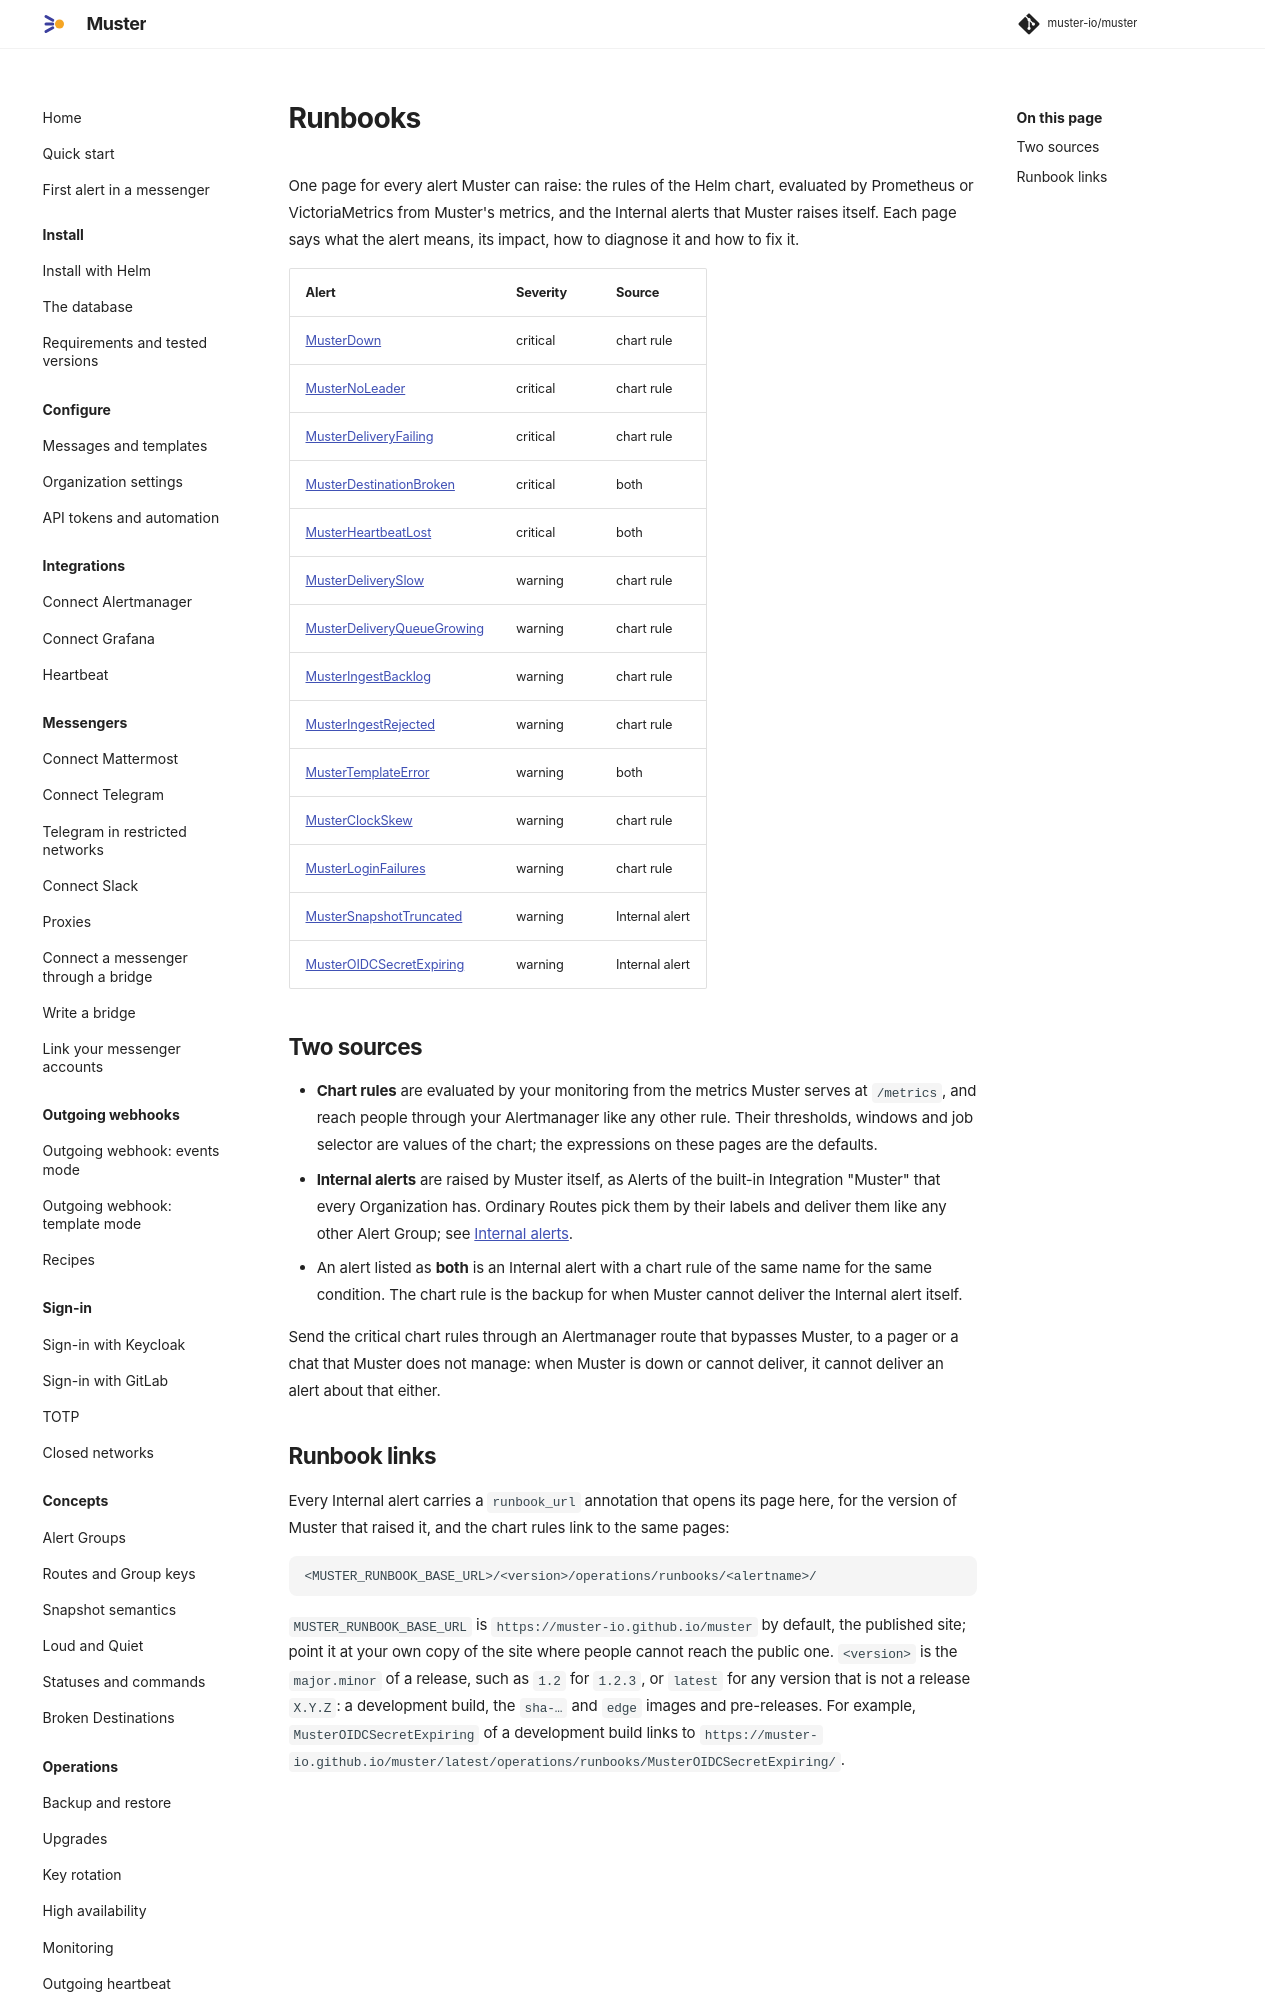

repository: muster-io/muster · page: 0.1/operations/runbooks/index.html · generator: mkdocs

# Runbooks

One page for every alert Muster can raise: the rules of the Helm chart, evaluated by Prometheus or VictoriaMetrics
from Muster's metrics, and the Internal alerts that Muster raises itself. Each page says what the alert means, its
impact, how to diagnose it and how to fix it.

| Alert | Severity | Source |
|---|---|---|
| [MusterDown](MusterDown.md) | critical | chart rule |
| [MusterNoLeader](MusterNoLeader.md) | critical | chart rule |
| [MusterDeliveryFailing](MusterDeliveryFailing.md) | critical | chart rule |
| [MusterDestinationBroken](MusterDestinationBroken.md) | critical | both |
| [MusterHeartbeatLost](MusterHeartbeatLost.md) | critical | both |
| [MusterNotificationGatewayBroken](MusterNotificationGatewayBroken.md) | critical | both |
| [MusterDeliverySlow](MusterDeliverySlow.md) | warning | chart rule |
| [MusterDeliveryQueueGrowing](MusterDeliveryQueueGrowing.md) | warning | chart rule |
| [MusterIngestBacklog](MusterIngestBacklog.md) | warning | chart rule |
| [MusterIngestRejected](MusterIngestRejected.md) | warning | chart rule |
| [MusterIngestSnapshotFailed](MusterIngestSnapshotFailed.md) | warning | chart rule |
| [MusterTemplateError](MusterTemplateError.md) | warning | both |
| [MusterClockSkew](MusterClockSkew.md) | warning | chart rule |
| [MusterLoginFailures](MusterLoginFailures.md) | warning | chart rule |
| [MusterScheduleGap](MusterScheduleGap.md) | warning | both |
| [MusterSnapshotTruncated](MusterSnapshotTruncated.md) | warning | Internal alert |
| [MusterOIDCSecretExpiring](MusterOIDCSecretExpiring.md) | warning | Internal alert |
